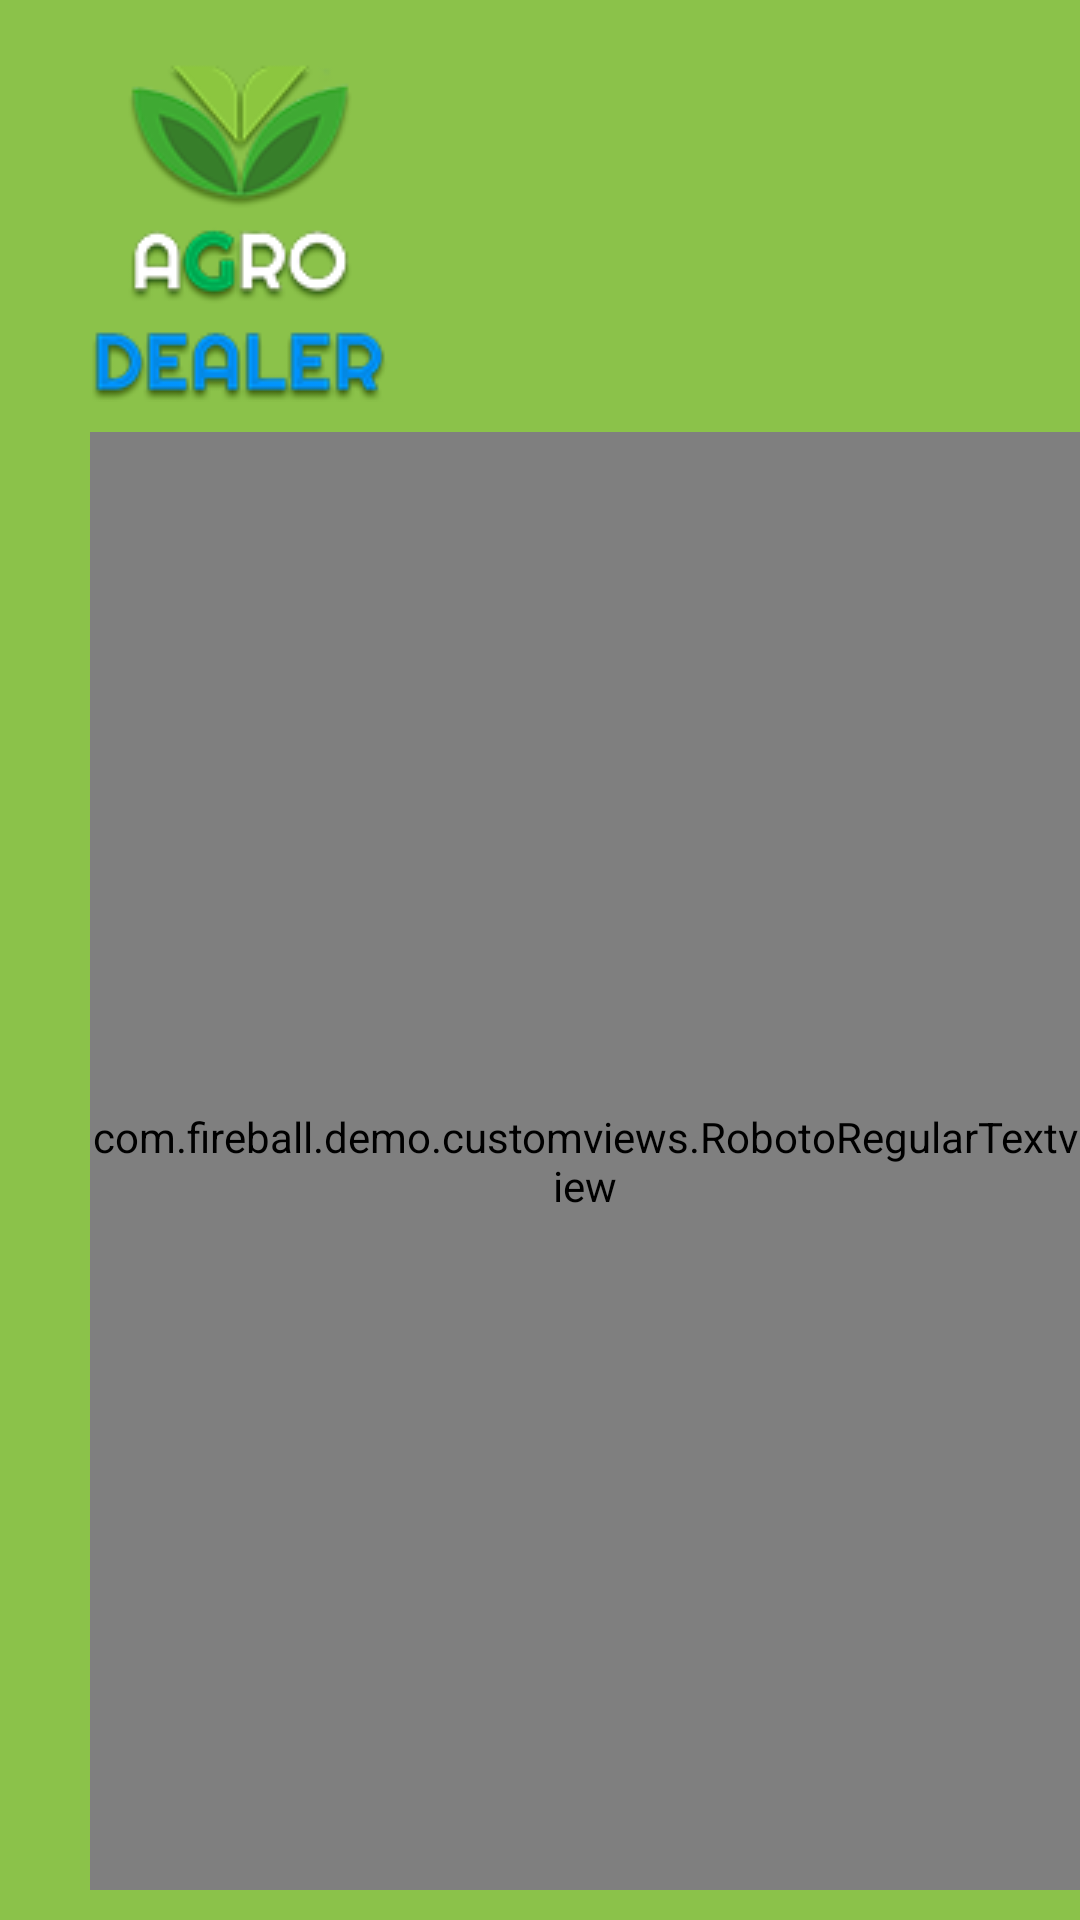

Layout XML and referenced resources for this Android screen:
<!-- AndroidManifest.xml: application theme AppTheme -->
<!-- res/layout/nav_header.xml -->
<?xml version="1.0" encoding="utf-8"?>
<LinearLayout xmlns:android="http://schemas.android.com/apk/res/android"
    android:layout_width="match_parent"
    android:layout_height="wrap_content"
    android:background="@color/colorPrimary"
    android:layout_marginBottom="@dimen/value_15"
    android:orientation="vertical">
    <ImageView
        android:layout_width="wrap_content"
        android:layout_height="wrap_content"
        android:src="@drawable/ic_logo_header"
        android:layout_marginLeft="@dimen/value_30"/>
    <com.fireball.demo.customviews.RobotoRegularTextview
        android:layout_width="match_parent"
        android:layout_height="match_parent"
        android:layout_marginLeft="@dimen/value_30"
        style="@style/txt_white_16"
        android:layout_marginTop="@dimen/value_10"
        android:layout_marginBottom="@dimen/value_10"
        android:text="Micro Chemicals LTD"/>


</LinearLayout>
<!-- resources referenced by this layout -->
<resources>
  <color name="colorPrimary">#8BC24A</color>
  <dimen name="value_10">10dp</dimen>
  <dimen name="value_15">15dp</dimen>
  <dimen name="value_30">30dp</dimen>
  <!-- drawable ic_logo_header: png bitmap (drawable, 20091 bytes) -->
  <style name="txt_white_16">
          <item name="android:textColor">@color/white</item>
          <item name="android:textSize">16sp</item>
          <item name="android:textColorHint">@color/white</item>
  
      </style>
  <style name="AppTheme" parent="Theme.AppCompat.Light.DarkActionBar">
          
          <item name="colorPrimary">@color/colorPrimary</item>
          <item name="colorPrimaryDark">@color/colorPrimaryDark</item>
          <item name="colorAccent">@color/colorAccent</item>
      </style>
  <color name="white">#FFFFFF</color>
  <color name="colorPrimaryDark">#689F38</color>
  <color name="colorAccent">#79919D</color>
</resources>
